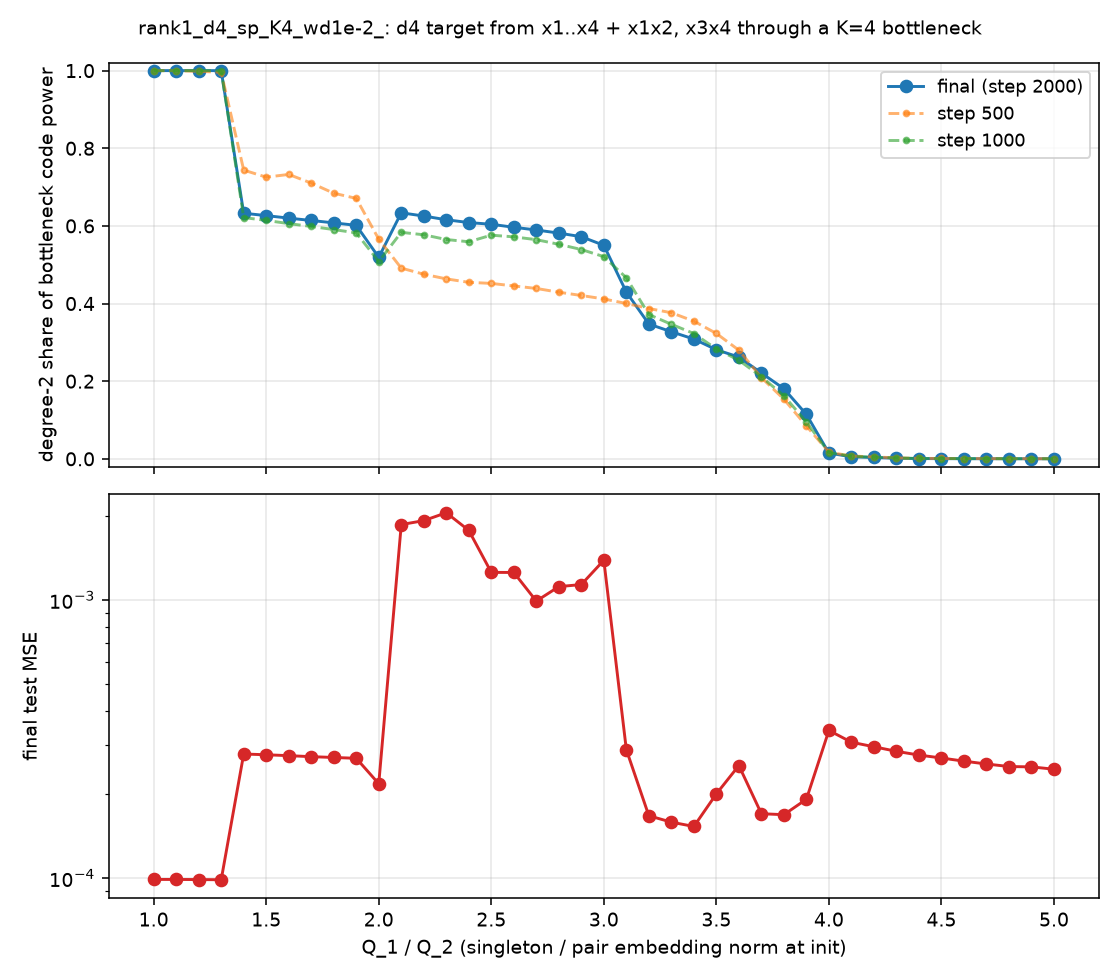

The file beside this chart, header and first rows:
Q, share2_final, test_mse, step, share2_500, share2_1000
1.0, 1.0, 9.88188330666162e-05, 2000, 1, 1.0
1.1, 1.0, 9.879629942588508e-05, 2000, 0.9999, 1.0
1.2, 1.0, 9.870313806459308e-05, 2000, 0.9981, 1.0
1.3, 1.0, 9.855932876234874e-05, 2000, 0.9958, 1.0
1.4, 0.6326, 0.0002794, 2000, 0.7438, 0.6215
1.5, 0.6265, 0.0002777, 2000, 0.7256, 0.6142
1.6, 0.62, 0.0002756, 2000, 0.7326, 0.6059
1.7, 0.6139, 0.0002733, 2000, 0.7103, 0.5985
1.8, 0.6078, 0.0002715, 2000, 0.6842, 0.5906
1.9, 0.6014, 0.0002696, 2000, 0.6709, 0.582
2.0, 0.5191, 0.0002184, 2000, 0.5658, 0.5082
2.1, 0.6338, 0.00187, 2000, 0.4913, 0.5834
2.2, 0.6254, 0.001933, 2000, 0.4755, 0.5772
2.3, 0.6158, 0.002063, 2000, 0.4635, 0.5649
2.4, 0.6086, 0.001782, 2000, 0.4547, 0.5592
2.5, 0.6042, 0.001259, 2000, 0.4519, 0.5761
2.6, 0.5964, 0.001258, 2000, 0.4453, 0.5717
2.7, 0.5895, 0.0009922, 2000, 0.4389, 0.5646
2.8, 0.5815, 0.001118, 2000, 0.4292, 0.5526
2.9, 0.5722, 0.001138, 2000, 0.4207, 0.5392
3.0, 0.55, 0.001392, 2000, 0.4118, 0.5208
3.1, 0.4296, 0.0002897, 2000, 0.4001, 0.4664
3.2, 0.3472, 0.0001675, 2000, 0.3872, 0.3717
3.3, 0.3273, 0.0001588, 2000, 0.3763, 0.3465
3.4, 0.3085, 0.0001533, 2000, 0.3546, 0.3228
3.5, 0.281, 0.0002008, 2000, 0.3229, 0.2829
3.6, 0.2621, 0.000254, 2000, 0.2798, 0.2539
3.7, 0.2211, 0.0001704, 2000, 0.2092, 0.2114
3.8, 0.1806, 0.000169, 2000, 0.1537, 0.1624
3.9, 0.1143, 0.000192, 2000, 0.08455, 0.09464
4.0, 0.0147, 0.0003397, 2000, 0.0171, 0.01614
4.1, 0.005236, 0.000308, 2000, 0.007222, 0.006415
4.2, 0.003404, 0.0002967, 2000, 0.004924, 0.004321
4.3, 0.001533, 0.0002857, 2000, 0.00243, 0.002071
4.4, 0.0006596, 0.0002769, 2000, 0.001175, 0.0009645
4.5, 0.0004513, 0.0002703, 2000, 0.0008453, 0.0006835
4.6, 0.0003291, 0.0002633, 2000, 0.0006466, 0.0005159
4.7, 0.0002606, 0.0002572, 2000, 0.0005305, 0.0004187
4.8, 0.0001922, 0.0002519, 2000, 0.0004137, 0.0003212
4.9, 0.0001392, 0.0002511, 2000, 0.0003183, 0.0002423
5.0, 9.860154425674674e-05, 0.0002463, 2000, 0.0002414, 0.0001801
